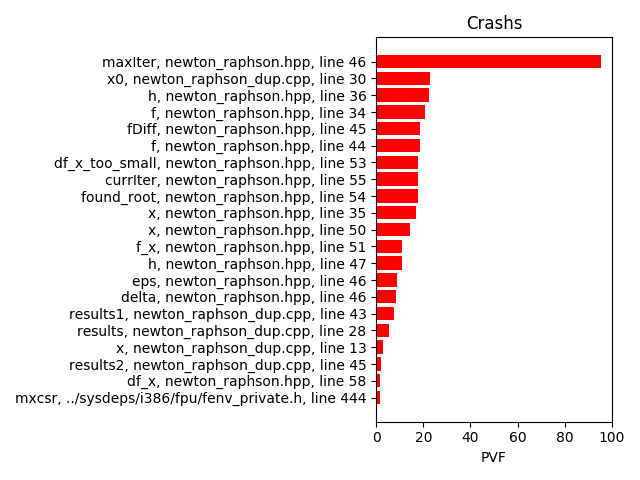

Data behind this chart, as committed beside it:
PVF; #flips; #SDCs; Var name; file; line number
95.24; 42; 40; maxIter; newton_raphson.hpp; 46
16.82; 214; 36; x0; newton_raphson_dup.cpp; 30
22.99; 87; 20; h; newton_raphson.hpp; 36
17.92; 106; 19; f; newton_raphson.hpp; 34
22.22; 72; 16; fDiff; newton_raphson.hpp; 45
18.57; 70; 13; f; newton_raphson.hpp; 44
17.74; 62; 11; df_x_too_small; newton_raphson.hpp; 53
18.64; 59; 11; currIter; newton_raphson.hpp; 55
20.75; 53; 11; found_root; newton_raphson.hpp; 54
10.98; 82; 9; x; newton_raphson.hpp; 35
17.65; 51; 9; x; newton_raphson.hpp; 50
8.696; 69; 6; f_x; newton_raphson.hpp; 51
14.29; 42; 6; h; newton_raphson.hpp; 47
8.475; 59; 5; eps; newton_raphson.hpp; 46
7.407; 54; 4; delta; newton_raphson.hpp; 46
2.667; 150; 4; results1; newton_raphson_dup.cpp; 43
5.333; 75; 4; results; newton_raphson_dup.cpp; 28
1.523; 197; 3; x; newton_raphson_dup.cpp; 13
1.829; 164; 3; results2; newton_raphson_dup.cpp; 45
1.429; 70; 1; df_x; newton_raphson.hpp; 58
11.11; 9; 1; mxcsr; ../sysdeps/i386/fpu/fenv_private.h; 444
